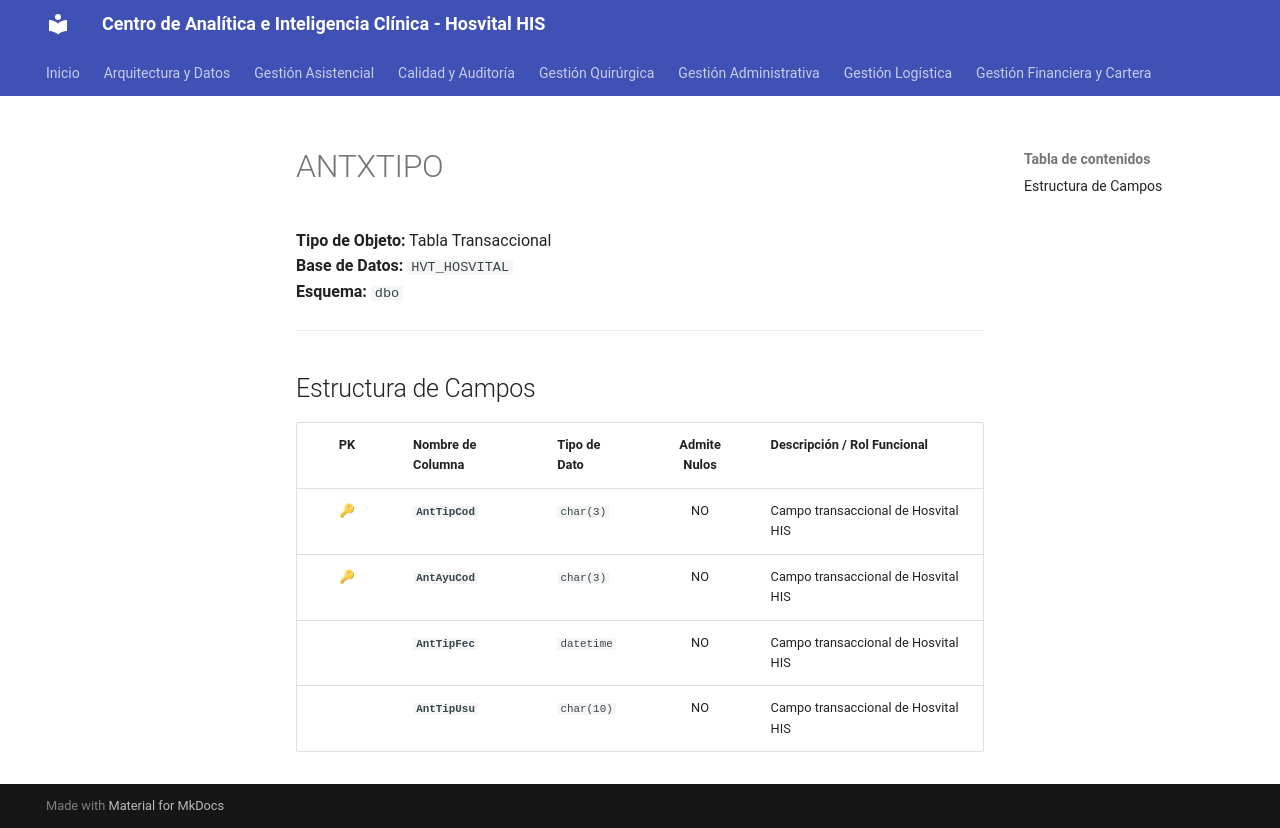

repository: SoporteSaludtech/superset-docs · page: diccionario-general/ANTXTIPO/index.html · generator: mkdocs

# ANTXTIPO

**Tipo de Objeto:** Tabla Transaccional  
**Base de Datos:** `HVT_HOSVITAL`  
**Esquema:** `dbo`

---

## Estructura de Campos

| PK | Nombre de Columna | Tipo de Dato | Admite Nulos | Descripción / Rol Funcional |
| :-: | :--- | :--- | :-: | :--- |
| 🔑 | **`AntTipCod`** | `char(3)` | NO | Campo transaccional de Hosvital HIS |
| 🔑 | **`AntAyuCod`** | `char(3)` | NO | Campo transaccional de Hosvital HIS |
|  | **`AntTipFec`** | `datetime` | NO | Campo transaccional de Hosvital HIS |
|  | **`AntTipUsu`** | `char(10)` | NO | Campo transaccional de Hosvital HIS |
